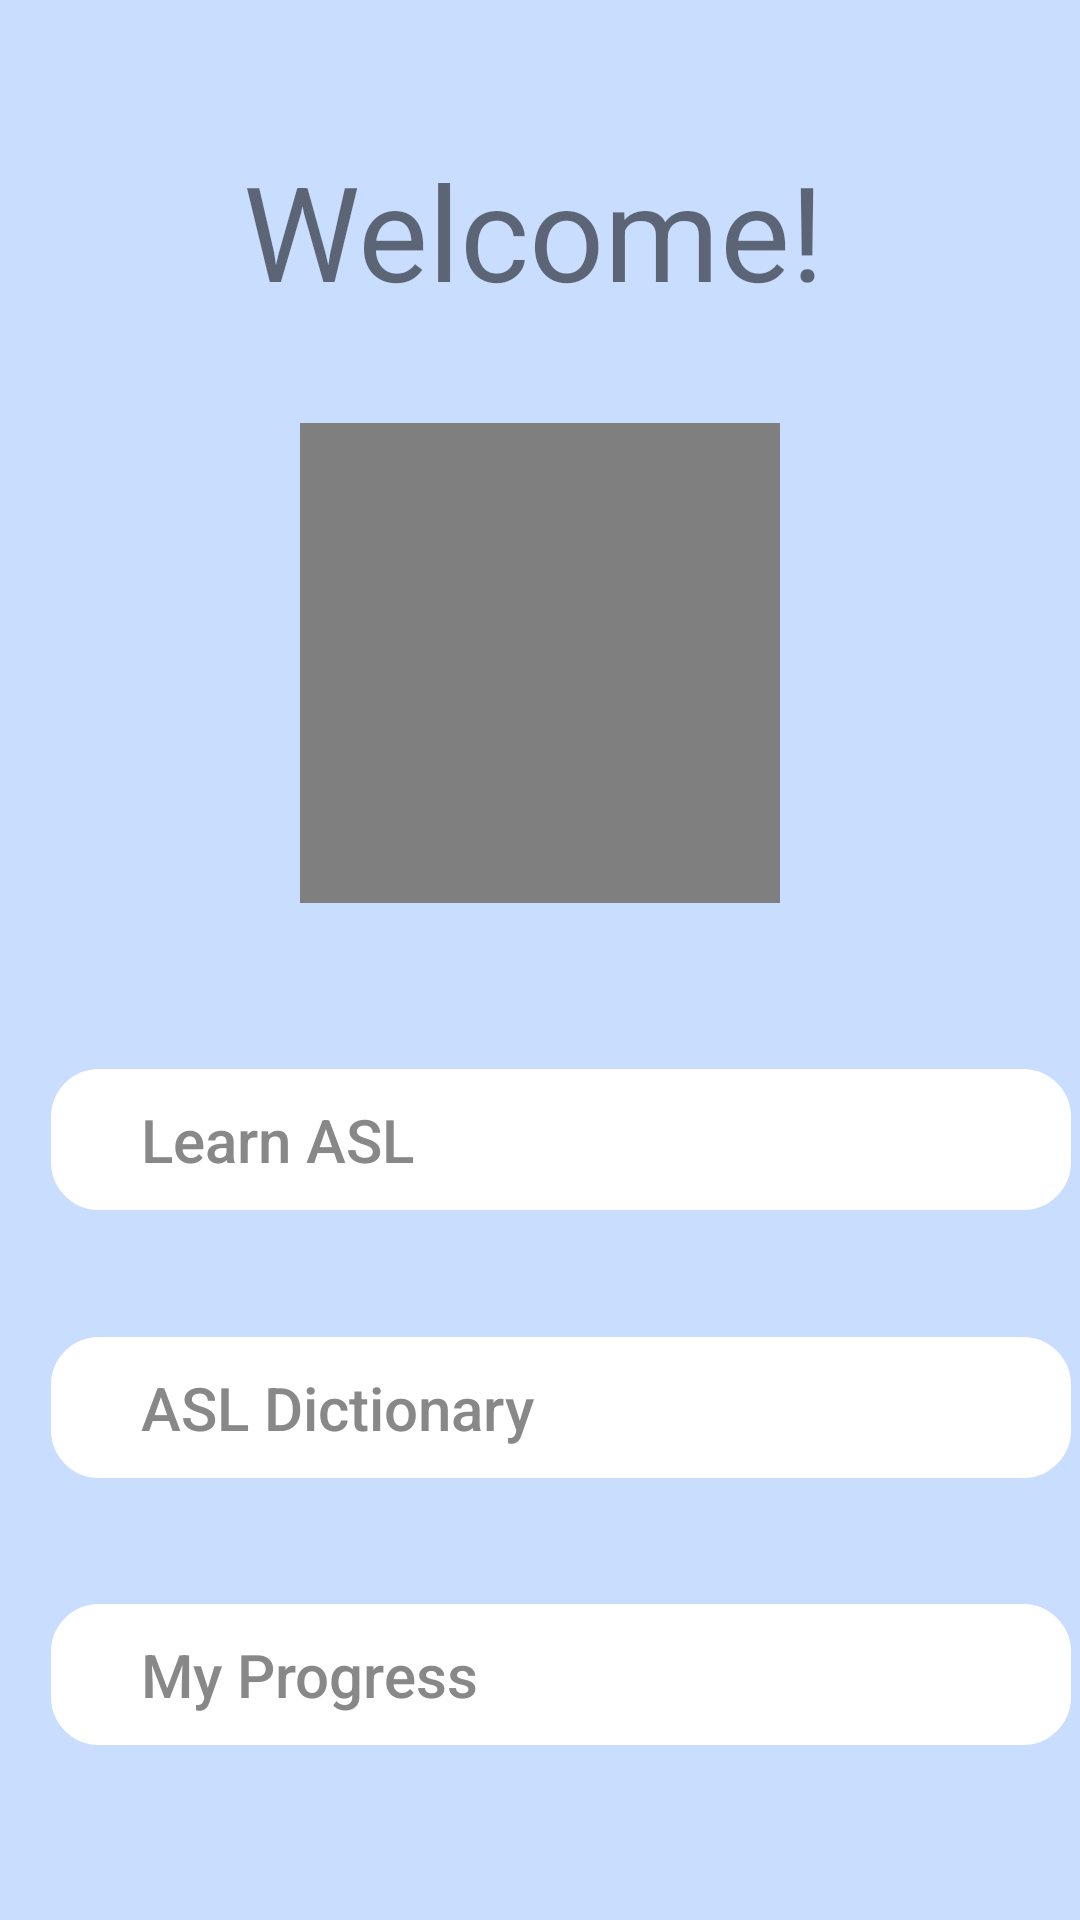

Reconstruct the res/layout file that produces this screen, plus the resources it refers to.
<!-- AndroidManifest.xml: application theme AppTheme -->
<!-- res/layout/activity_main.xml -->
<?xml version="1.0" encoding="utf-8"?>
<android.support.constraint.ConstraintLayout xmlns:android="http://schemas.android.com/apk/res/android"
    xmlns:app="http://schemas.android.com/apk/res-auto"
    xmlns:tools="http://schemas.android.com/tools"
    android:layout_width="match_parent"
    android:layout_height="match_parent"
    android:background="#c9ddff"
    android:backgroundTint="#c9ddff"
    tools:context=".MainActivity">


    <TextView
        android:id="@+id/textView"
        android:layout_width="198dp"
        android:layout_height="64dp"
        android:layout_marginBottom="203dp"
        android:layout_marginTop="5dp"
        android:text="@string/welcome"
        android:textSize="44sp"
        app:layout_constraintBottom_toTopOf="@+id/learnASL"
        app:layout_constraintEnd_toEndOf="parent"
        app:layout_constraintStart_toStartOf="parent"
        app:layout_constraintTop_toTopOf="parent" />

    <Button
        android:id="@+id/learnASL"
        android:layout_width="340dp"
        android:layout_height="47dp"
        android:layout_marginStart="16dp"
        android:background="@drawable/buttonrounding"
        android:backgroundTint="#FFFFFF"
        android:onClick="learnASL"
        android:paddingEnd="20dp"
        android:paddingStart="30dp"
        android:text="@string/learn"
        android:textAlignment="textStart"
        android:textColor="#888888"
        android:textSize="20sp"
        android:theme="@style/PrimaryFlatButton"
        app:layout_constraintBottom_toTopOf="@+id/dictionary"
        app:layout_constraintEnd_toEndOf="parent"
        app:layout_constraintHorizontal_bias="0.214"
        app:layout_constraintHorizontal_weight="0.70"
        app:layout_constraintStart_toStartOf="parent"
        app:layout_constraintTop_toBottomOf="@+id/textView" />

    <Button
        android:id="@+id/dictionary"
        android:layout_width="340dp"
        android:layout_height="47dp"
        android:layout_marginStart="16dp"
        android:background="@drawable/buttonrounding"
        android:backgroundTint="#FFFFFF"
        android:paddingEnd="20dp"
        android:paddingStart="30dp"
        android:text="@string/dictionary"
        android:textAlignment="textStart"
        android:textColor="#888888"
        android:textSize="20sp"
        android:theme="@style/PrimaryFlatButton"
        app:layout_constraintBottom_toTopOf="@+id/progress"
        app:layout_constraintEnd_toEndOf="parent"
        app:layout_constraintHorizontal_bias="0.214"
        app:layout_constraintHorizontal_weight="0.70"
        app:layout_constraintStart_toStartOf="parent"
        app:layout_constraintTop_toBottomOf="@+id/learnASL" />

    <Button
        android:id="@+id/progress"
        android:layout_width="340dp"
        android:layout_height="47dp"
        android:layout_marginBottom="16dp"
        android:layout_marginStart="16dp"
        android:background="@drawable/buttonrounding"
        android:backgroundTint="#FFFFFF"
        android:paddingEnd="20dp"
        android:paddingStart="30dp"
        android:text="@string/progress"
        android:textAlignment="textStart"
        android:textColor="#888888"
        android:textSize="20sp"
        android:theme="@style/PrimaryFlatButton"
        app:layout_constraintBottom_toBottomOf="parent"
        app:layout_constraintEnd_toEndOf="parent"
        app:layout_constraintHorizontal_bias="0.214"
        app:layout_constraintHorizontal_weight=".70"
        app:layout_constraintStart_toStartOf="parent"
        app:layout_constraintTop_toBottomOf="@+id/dictionary"
        app:layout_constraintVertical_bias="1.0" />

    <VideoView
        android:id="@+id/HelloGif"
        android:layout_width="0dp"
        android:layout_height="160dp"
        android:layout_marginBottom="192dp"
        android:layout_marginEnd="95dp"
        android:layout_marginStart="95dp"
        android:layout_marginTop="95dp"
        android:contentDescription="@string/tododo"
        app:layout_constraintBottom_toTopOf="@+id/learnASL"
        app:layout_constraintDimensionRatio="w,1:1"
        app:layout_constraintEnd_toEndOf="parent"
        app:layout_constraintStart_toStartOf="parent"
        app:layout_constraintTop_toBottomOf="@+id/textView"
        app:layout_constraintVertical_bias="0.323"
        app:layout_constraintVertical_chainStyle="spread" />

</android.support.constraint.ConstraintLayout>
<!-- resources referenced by this layout -->
<resources>
  <!-- drawable buttonrounding: vector/xml drawable (drawable, 2404 chars, omitted) -->
  <string name="dictionary">ASL Dictionary</string>
  <string name="learn">Learn ASL</string>
  <string name="progress">My Progress</string>
  <string name="welcome">Welcome!</string>
  <style name="PrimaryFlatButton" parent="Theme.AppCompat.Light">
          <item name="android:buttonStyle">@style/Widget.AppCompat.Button.Borderless.Colored</item>
          <item name="colorControlHighlight">@color/colorPrimaryDark</item>
          <item name="colorAccent">@color/colorPrimary</item>
          <item name="android:colorBackground">#FFFFFF</item>
          <item name="android:textAllCaps">false</item>
      </style>
  <style name="AppTheme" parent="Theme.AppCompat.Light.DarkActionBar">
          
          <item name="colorPrimary">@color/colorPrimary</item>
          <item name="colorPrimaryDark">@color/colorPrimaryDark</item>
          <item name="colorAccent">@android:color/holo_blue_dark</item>
          <item name="android:textColorPrimaryInverse">@color/colorPrimaryDark</item>
          <item name="android:textColorPrimary">#FFFFFF</item>
          <item name="android:colorBackground">@color/background_material_light</item>
          <item name="android:navigationBarColor">?android:attr/colorPrimaryDark</item>
          <item name="android:colorButtonNormal">@color/colorPrimary</item>
      </style>
  <color name="colorPrimaryDark">#2c517e</color>
  <color name="colorPrimary">#345f94</color>
  <color name="background_material_light">#c9ddff</color>
</resources>
